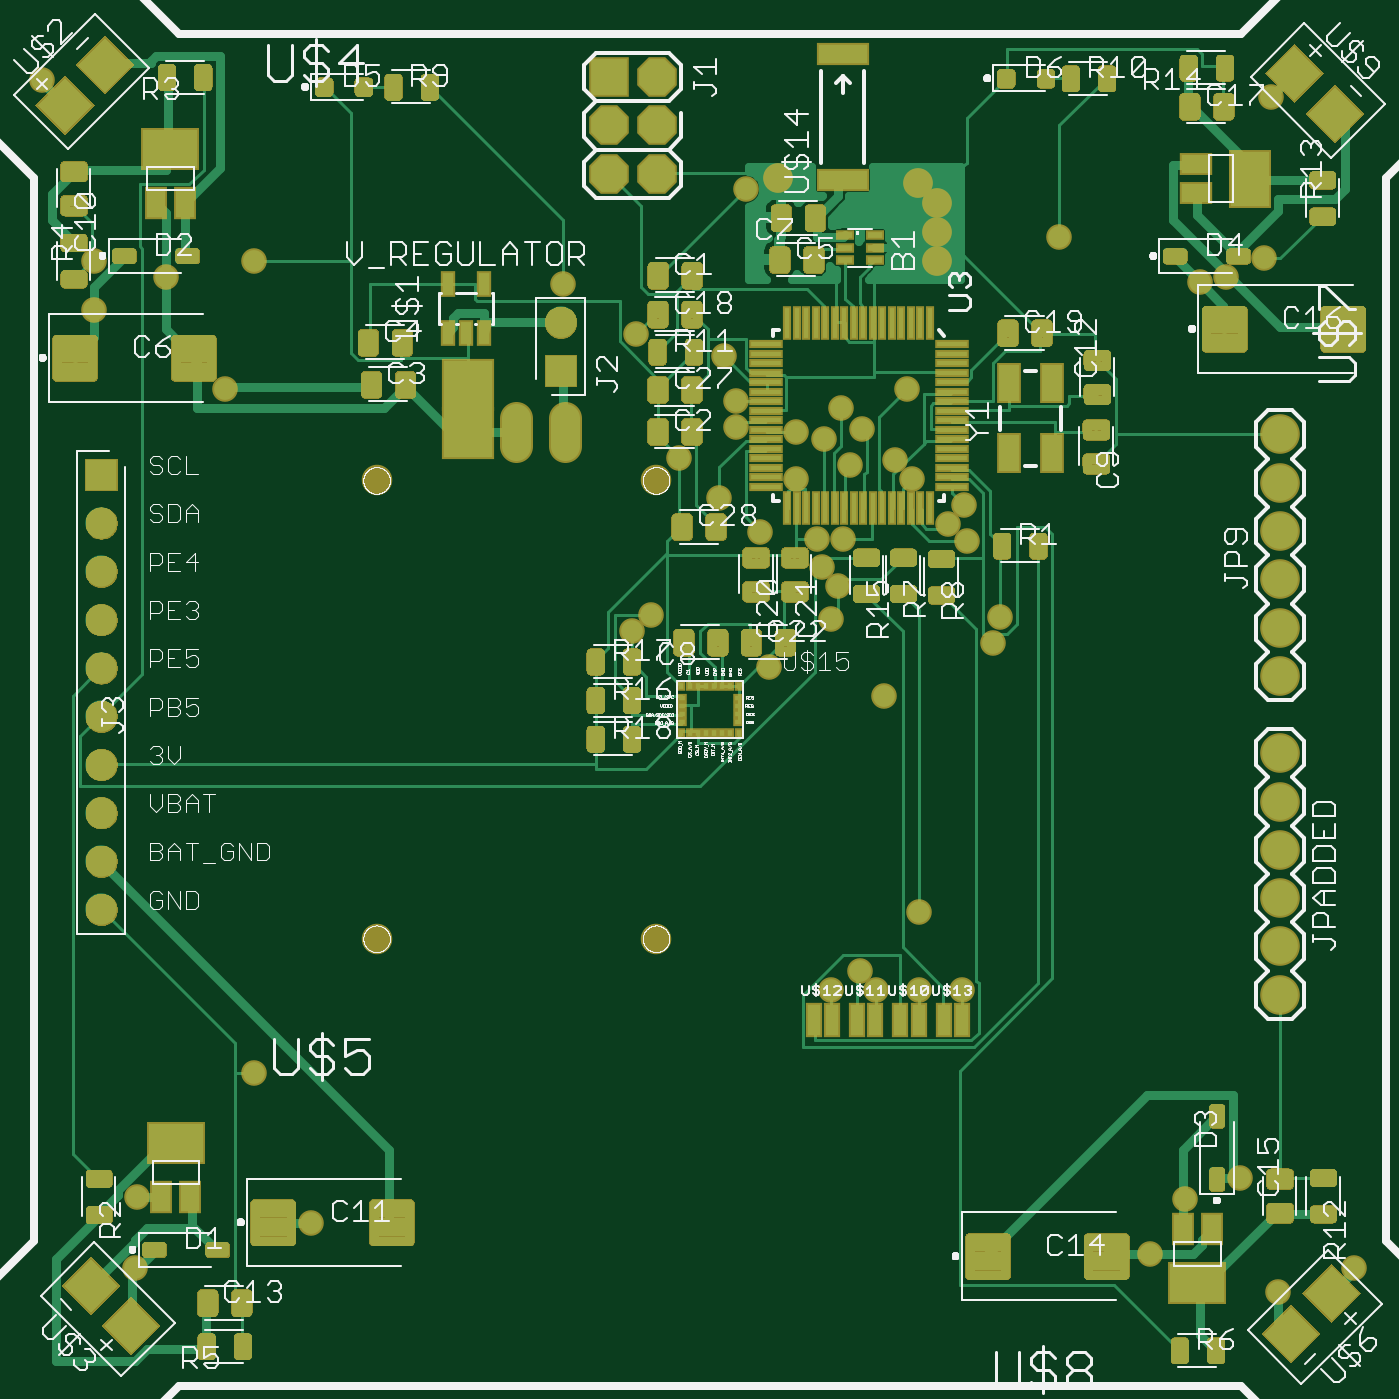
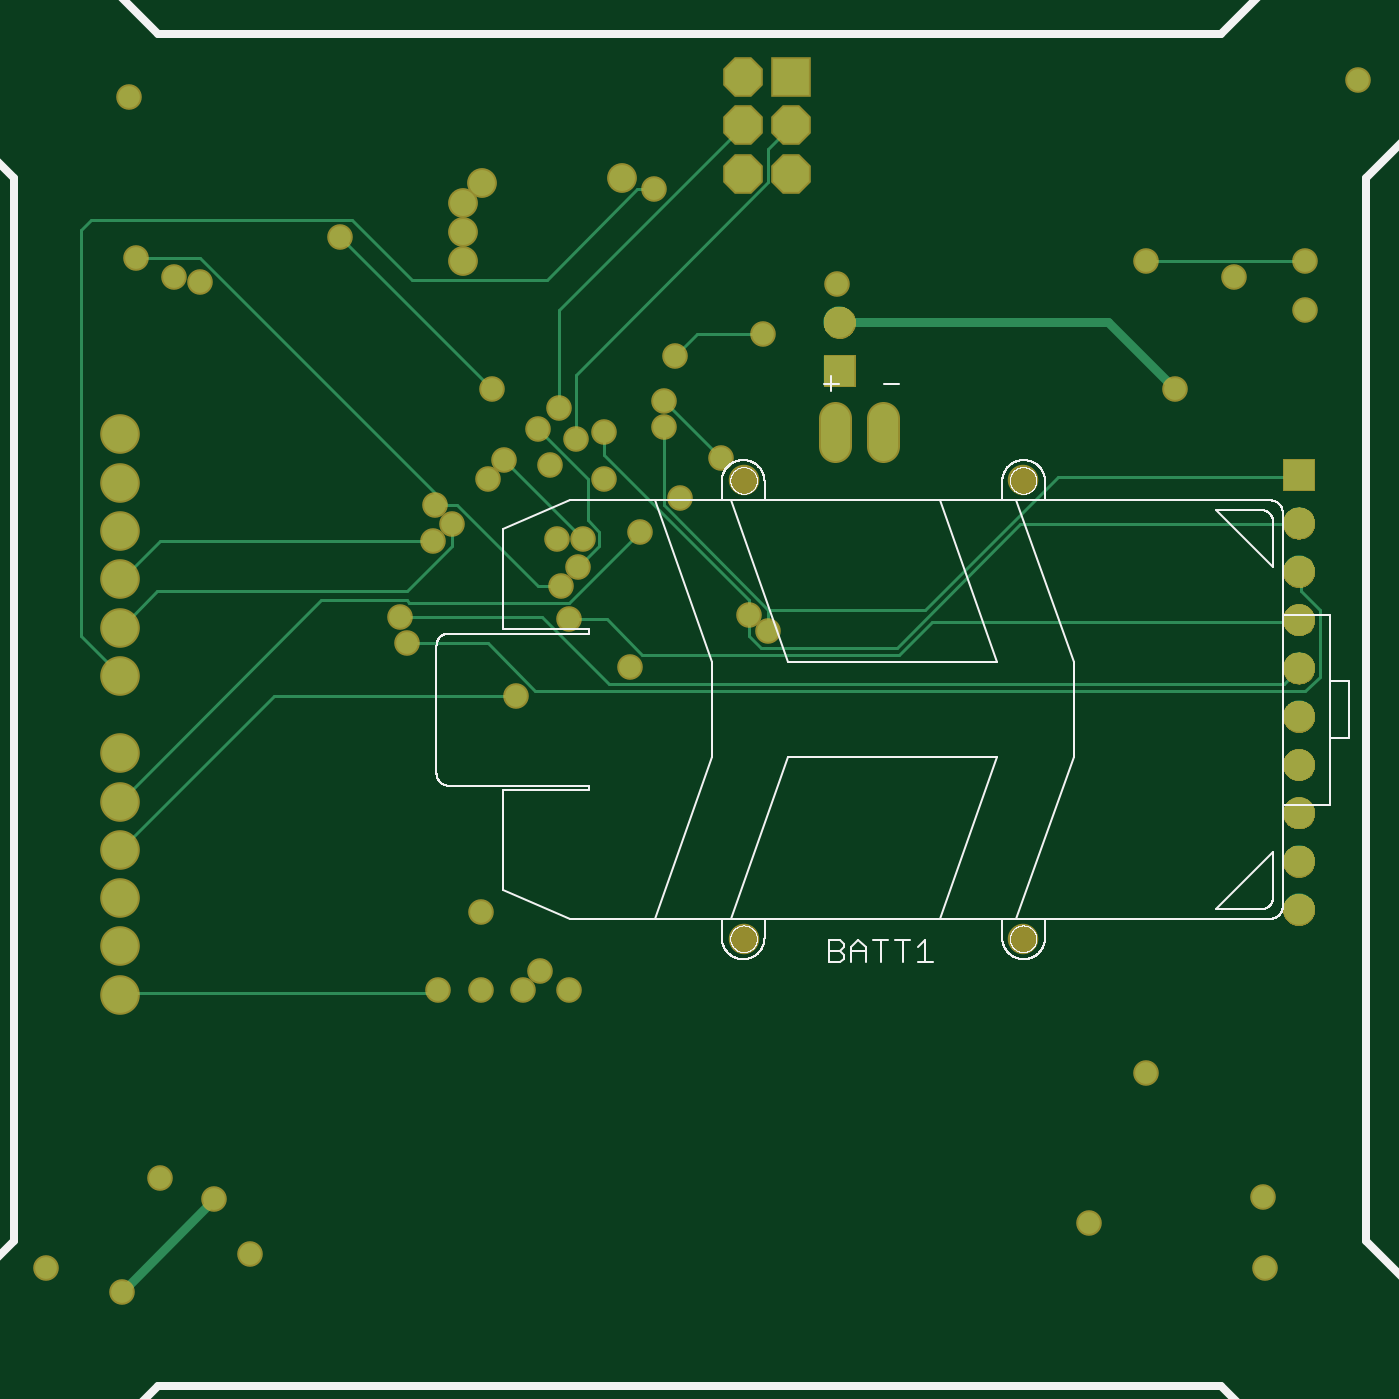
Circuit board: 7 layer files. Board 69.6 x 69.6 mm.
- top_copper: quadcopter.cmp (46785 bytes)
- drill: quadcopter.drd (1597 bytes)
- top_silk: quadcopter.plc (127919 bytes)
- bottom_silk: quadcopter.pls (60814 bytes)
- bottom_copper: quadcopter.sol (5068 bytes)
- top_mask: quadcopter.stc (741672 bytes)
- bottom_mask: quadcopter.sts (95986 bytes)

=== top_copper: quadcopter.cmp (46785 bytes, source omitted) ===
=== drill: quadcopter.drd ===
%
M48
M72
T01C0.01500
T02C0.02362
T03C0.03937
T04C0.04000
T05C0.04331
T06C0.05512
%
T01
X153201Y156645
X153693Y171409
X189618Y165996
X177807Y197000
X297394Y214224
X303299Y218161
X306744Y214224
X315602Y214224
X324460Y214224
X315602Y230464
X308220Y275248
X284598Y281153
X297394Y290996
X298870Y297886
X295425Y301823
X294441Y307728
X299854Y307728
X282630Y309205
X274264Y316094
X265897Y324460
X277708Y330858
X277708Y336271
X290012Y329874
X295917Y328397
X299362Y334795
X303791Y330366
X301331Y322984
X310681Y323968
X314126Y320031
X321508Y310681
X324953Y314618
X325445Y307236
X332334Y291488
X330858Y286075
X259992Y291980
X256055Y288535
X290012Y320031
X313142Y338732
X275248Y345622
X257039Y350051
X241783Y360386
X279677Y380071
X344638Y370228
X373673Y360878
X379086Y361862
X386960Y365799
X388437Y399264
X177807Y365307
X159598Y361862
X144834Y365307
X144834Y354972
X171901Y338732
X134008Y402708
X382039Y175346
X370720Y170917
X363338Y159598
X389913Y151724
X405661Y156645
T02
X319295Y365295
X319295Y371295
X319295Y377295
X315295Y381295
X286295Y382295
T03
X242208Y329827
X232208Y329827
T04
X251295Y383295
X261295Y383295
X261295Y393295
X251295Y393295
X251295Y403295
X261295Y403295
X390295Y329295
X390295Y319295
X390295Y309295
X390295Y299295
X390295Y289295
X390295Y279295
X390295Y263295
X390295Y253295
X390295Y243295
X390295Y233295
X390295Y223295
X390295Y213295
T05
X146232Y230957
X146232Y240957
X146232Y250957
X146232Y260957
X146232Y270957
X146232Y280957
X146232Y290957
X146232Y300957
X146232Y310957
X146232Y320957
X241350Y342531
X241350Y352531
T06
X261145Y319768
X203271Y319768
X203271Y224886
X261145Y224886
M30

=== top_silk: quadcopter.plc (127919 bytes, source omitted) ===
=== bottom_silk: quadcopter.pls (60814 bytes, source omitted) ===
=== bottom_copper: quadcopter.sol ===
G75*
%MOIN*%
%OFA0B0*%
%FSLAX25Y25*%
%IPPOS*%
%LPD*%
%AMOC8*
5,1,8,0,0,1.08239X$1,22.5*
%
%ADD10C,0.05937*%
%ADD11R,0.07400X0.07400*%
%ADD12OC8,0.07400*%
%ADD13R,0.06496X0.06496*%
%ADD14C,0.06496*%
%ADD15C,0.07400*%
%ADD16C,0.05362*%
%ADD17C,0.00600*%
%ADD18C,0.04500*%
%ADD19C,0.01800*%
D10*
X0232208Y0326858D02*
X0232208Y0332795D01*
X0242208Y0332795D02*
X0242208Y0326858D01*
D11*
X0251295Y0403295D03*
D12*
X0261295Y0403295D03*
X0261295Y0393295D03*
X0251295Y0393295D03*
X0251295Y0383295D03*
X0261295Y0383295D03*
D13*
X0241350Y0342531D03*
X0146232Y0320957D03*
D14*
X0146232Y0310957D03*
X0146232Y0300957D03*
X0146232Y0290957D03*
X0146232Y0280957D03*
X0146232Y0270957D03*
X0146232Y0260957D03*
X0146232Y0250957D03*
X0146232Y0240957D03*
X0146232Y0230957D03*
X0241350Y0352531D03*
D15*
X0390295Y0329295D03*
X0390295Y0319295D03*
X0390295Y0309295D03*
X0390295Y0299295D03*
X0390295Y0289295D03*
X0390295Y0279295D03*
X0390295Y0263295D03*
X0390295Y0253295D03*
X0390295Y0243295D03*
X0390295Y0233295D03*
X0390295Y0223295D03*
X0390295Y0213295D03*
D16*
X0319295Y0365295D03*
X0319295Y0371295D03*
X0319295Y0377295D03*
X0315295Y0381295D03*
X0286295Y0382295D03*
D17*
X0283122Y0380071D02*
X0301823Y0361370D01*
X0329874Y0361370D01*
X0342177Y0373673D01*
X0396311Y0373673D01*
X0398279Y0371705D01*
X0398279Y0287551D01*
X0390405Y0279677D01*
X0390295Y0279295D01*
X0390295Y0289295D02*
X0389913Y0289520D01*
X0382531Y0296901D01*
X0330858Y0296901D01*
X0321508Y0306252D01*
X0321508Y0310681D01*
X0322492Y0314618D02*
X0373673Y0365799D01*
X0386960Y0365799D01*
X0344638Y0370228D02*
X0313142Y0338732D01*
X0299362Y0334795D02*
X0299362Y0354972D01*
X0261468Y0392866D01*
X0261295Y0393295D01*
X0256055Y0388437D02*
X0251626Y0392866D01*
X0251295Y0393295D01*
X0256055Y0388437D02*
X0256055Y0381547D01*
X0295917Y0341685D01*
X0295917Y0328397D01*
X0290012Y0329874D02*
X0290012Y0324953D01*
X0259992Y0294933D01*
X0259992Y0291980D01*
X0259992Y0287551D01*
X0257531Y0285090D01*
X0229480Y0285090D01*
X0203890Y0310681D01*
X0146311Y0310681D01*
X0146232Y0310957D01*
X0146311Y0320523D02*
X0146232Y0320957D01*
X0146311Y0320523D02*
X0196016Y0320523D01*
X0223575Y0292964D01*
X0256055Y0292964D01*
X0256055Y0288535D01*
X0256055Y0292964D02*
X0277708Y0314618D01*
X0277708Y0330858D01*
X0277708Y0336271D02*
X0265897Y0324460D01*
X0282630Y0309205D02*
X0297394Y0294441D01*
X0330366Y0294441D01*
X0330858Y0294933D01*
X0348575Y0294933D01*
X0389913Y0253594D01*
X0390295Y0253295D01*
X0389913Y0243752D02*
X0390295Y0243295D01*
X0389913Y0243752D02*
X0358417Y0275248D01*
X0308220Y0275248D01*
X0304283Y0276232D02*
X0314126Y0286075D01*
X0330858Y0286075D01*
X0332334Y0291488D02*
X0302807Y0291488D01*
X0289027Y0277708D01*
X0149264Y0277708D01*
X0146311Y0280661D01*
X0146232Y0280957D01*
X0141882Y0279185D02*
X0144834Y0276232D01*
X0304283Y0276232D01*
X0289520Y0290996D02*
X0282138Y0283614D01*
X0228988Y0283614D01*
X0222098Y0290504D01*
X0146311Y0290504D01*
X0146232Y0290957D01*
X0141882Y0292964D02*
X0141882Y0279185D01*
X0141882Y0292964D02*
X0145819Y0296901D01*
X0145819Y0300838D01*
X0146232Y0300957D01*
X0257039Y0350051D02*
X0270819Y0350051D01*
X0275248Y0345622D01*
X0293457Y0320031D02*
X0303791Y0330366D01*
X0310681Y0323968D02*
X0294441Y0307728D01*
X0290996Y0306252D02*
X0295425Y0301823D01*
X0298870Y0297886D02*
X0303791Y0297886D01*
X0320523Y0314618D01*
X0322492Y0314618D01*
X0324953Y0314618D01*
X0325445Y0307236D02*
X0382039Y0307236D01*
X0389913Y0299362D01*
X0390295Y0299295D01*
X0297394Y0290996D02*
X0289520Y0290996D01*
X0290996Y0306252D02*
X0290996Y0309205D01*
X0293457Y0311665D01*
X0293457Y0320031D01*
X0177807Y0365307D02*
X0144834Y0365307D01*
X0279677Y0380071D02*
X0283122Y0380071D01*
X0324460Y0214224D02*
X0324953Y0213732D01*
X0389913Y0213732D01*
X0390295Y0213295D01*
D18*
X0153201Y0156645D03*
X0153693Y0171409D03*
X0189618Y0165996D03*
X0177807Y0197000D03*
X0297394Y0214224D03*
X0303299Y0218161D03*
X0306744Y0214224D03*
X0315602Y0214224D03*
X0324460Y0214224D03*
X0315602Y0230464D03*
X0308220Y0275248D03*
X0284598Y0281153D03*
X0297394Y0290996D03*
X0298870Y0297886D03*
X0295425Y0301823D03*
X0294441Y0307728D03*
X0299854Y0307728D03*
X0282630Y0309205D03*
X0274264Y0316094D03*
X0265897Y0324460D03*
X0277708Y0330858D03*
X0277708Y0336271D03*
X0290012Y0329874D03*
X0295917Y0328397D03*
X0299362Y0334795D03*
X0303791Y0330366D03*
X0301331Y0322984D03*
X0310681Y0323968D03*
X0314126Y0320031D03*
X0321508Y0310681D03*
X0324953Y0314618D03*
X0325445Y0307236D03*
X0332334Y0291488D03*
X0330858Y0286075D03*
X0259992Y0291980D03*
X0256055Y0288535D03*
X0290012Y0320031D03*
X0313142Y0338732D03*
X0275248Y0345622D03*
X0257039Y0350051D03*
X0241783Y0360386D03*
X0279677Y0380071D03*
X0344638Y0370228D03*
X0373673Y0360878D03*
X0379086Y0361862D03*
X0386960Y0365799D03*
X0388437Y0399264D03*
X0177807Y0365307D03*
X0159598Y0361862D03*
X0144834Y0365307D03*
X0144834Y0354972D03*
X0171901Y0338732D03*
X0134008Y0402708D03*
X0382039Y0175346D03*
X0370720Y0170917D03*
X0363338Y0159598D03*
X0389913Y0151724D03*
X0405661Y0156645D03*
D19*
X0389913Y0151724D02*
X0370720Y0170917D01*
X0185681Y0352512D02*
X0171901Y0338732D01*
X0185681Y0352512D02*
X0241291Y0352512D01*
X0241350Y0352531D01*
M02*

=== top_mask: quadcopter.stc (741672 bytes, source omitted) ===
=== bottom_mask: quadcopter.sts (95986 bytes, source omitted) ===
